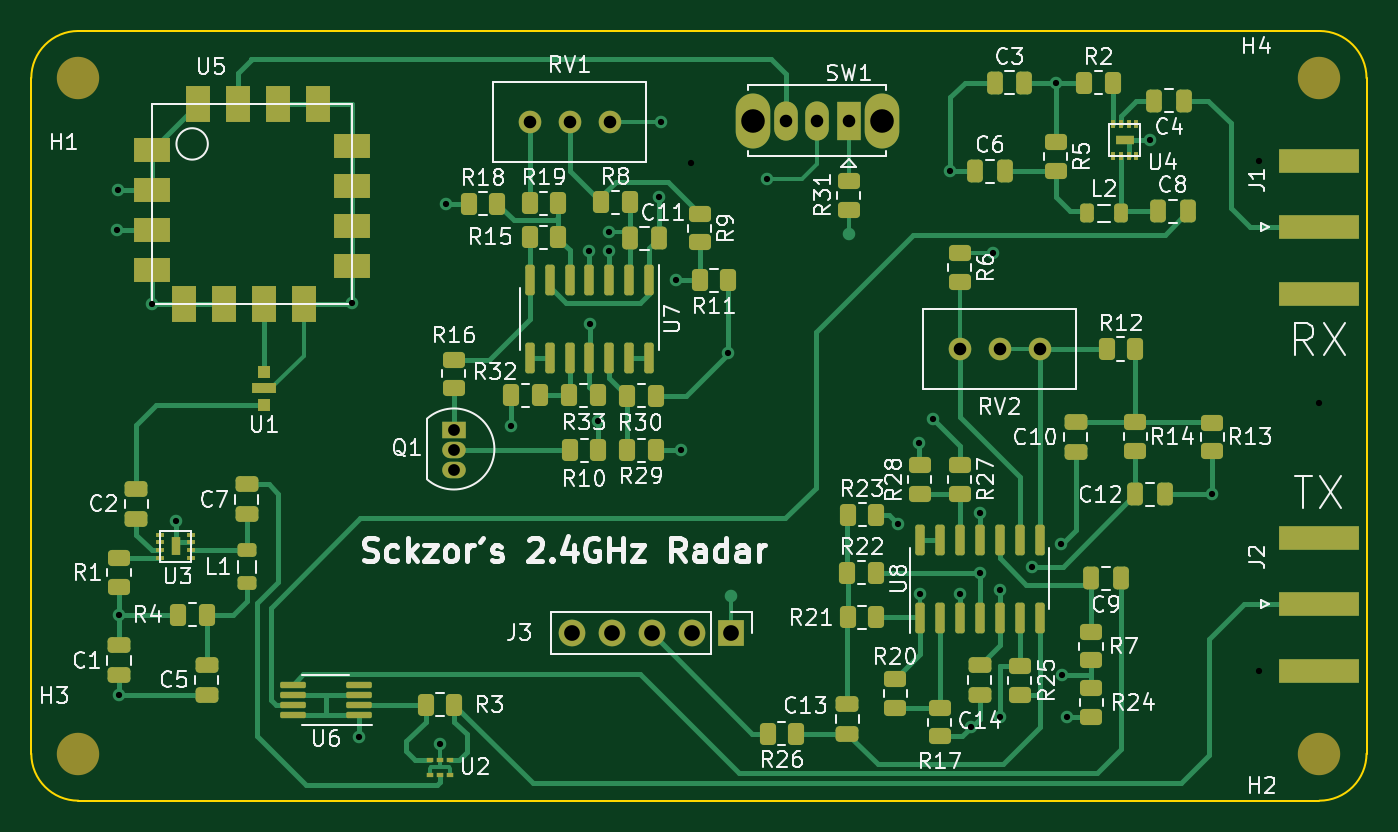
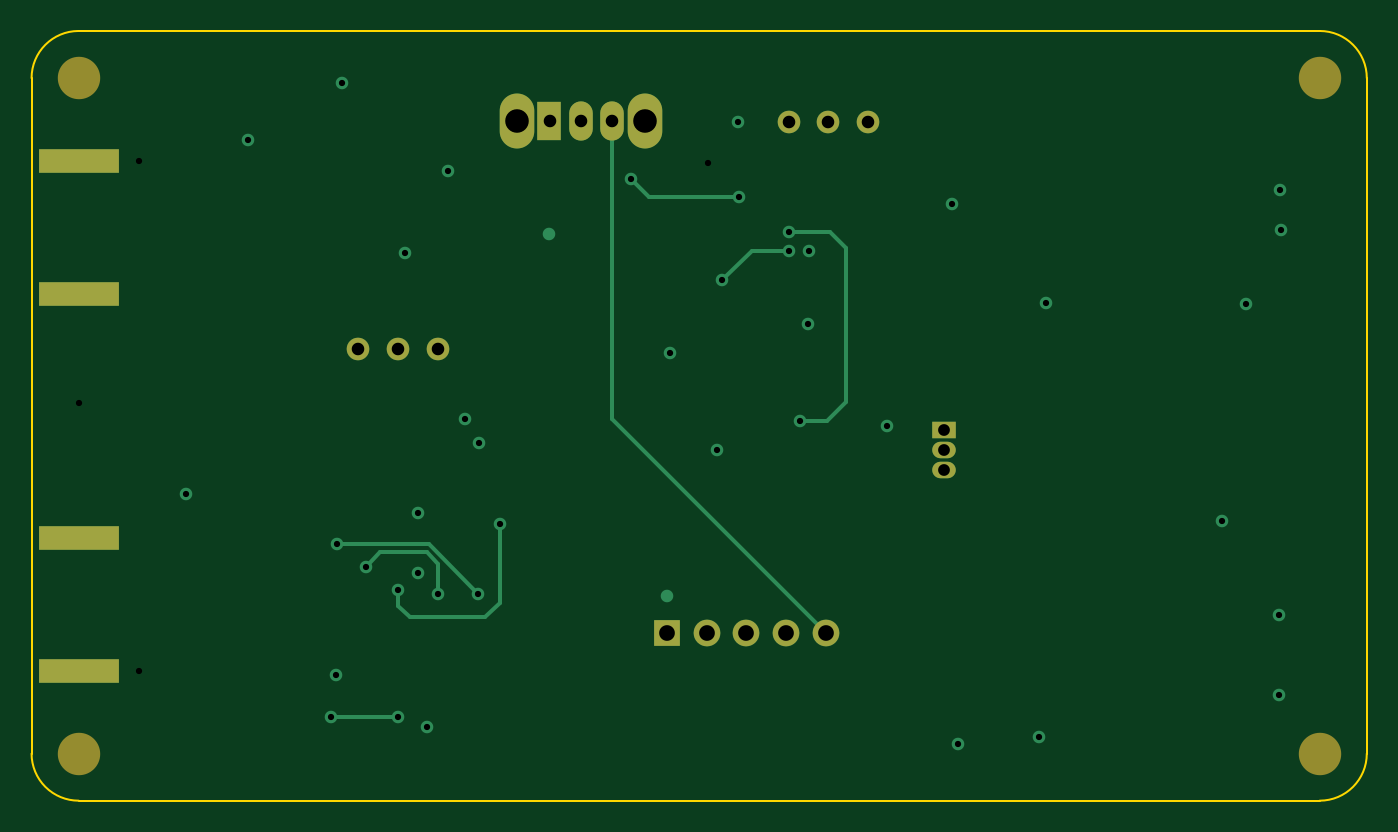
Circuit board: 12 layer files. Board 85.0 x 49.0 mm.
- bottom_copper: RadarProject-B_Cu.gbr (5030 bytes)
- bottom_mask: RadarProject-B_Mask.gbr (1631 bytes)
- paste: RadarProject-B_Paste.gbr (622 bytes)
- bottom_silk: RadarProject-B_Silkscreen.gbr (456 bytes)
- outline: RadarProject-Edge_Cuts.gbr (979 bytes)
- top_copper: RadarProject-F_Cu.gbr (34319 bytes)
- top_mask: RadarProject-F_Mask.gbr (9379 bytes)
- paste: RadarProject-F_Paste.gbr (8360 bytes)
- top_silk: RadarProject-F_Silkscreen.gbr (63886 bytes)
- inner_copper: RadarProject-In1_Cu.gbr (101722 bytes)
- inner_copper: RadarProject-In2_Cu.gbr (103858 bytes)
- drill: RadarProject-PTH.drl (1579 bytes)

=== bottom_copper: RadarProject-B_Cu.gbr ===
%TF.GenerationSoftware,KiCad,Pcbnew,6.0.7*%
%TF.CreationDate,2022-10-10T19:28:50-04:00*%
%TF.ProjectId,RadarProject,52616461-7250-4726-9f6a-6563742e6b69,rev?*%
%TF.SameCoordinates,Original*%
%TF.FileFunction,Copper,L4,Bot*%
%TF.FilePolarity,Positive*%
%FSLAX46Y46*%
G04 Gerber Fmt 4.6, Leading zero omitted, Abs format (unit mm)*
G04 Created by KiCad (PCBNEW 6.0.7) date 2022-10-10 19:28:50*
%MOMM*%
%LPD*%
G01*
G04 APERTURE LIST*
%TA.AperFunction,ComponentPad*%
%ADD10C,1.440000*%
%TD*%
%TA.AperFunction,ComponentPad*%
%ADD11R,1.500000X1.050000*%
%TD*%
%TA.AperFunction,ComponentPad*%
%ADD12O,1.500000X1.050000*%
%TD*%
%TA.AperFunction,SMDPad,CuDef*%
%ADD13R,5.080000X1.500000*%
%TD*%
%TA.AperFunction,ComponentPad*%
%ADD14R,1.700000X1.700000*%
%TD*%
%TA.AperFunction,ComponentPad*%
%ADD15O,1.700000X1.700000*%
%TD*%
%TA.AperFunction,ComponentPad*%
%ADD16O,2.200000X3.500000*%
%TD*%
%TA.AperFunction,ComponentPad*%
%ADD17R,1.500000X2.500000*%
%TD*%
%TA.AperFunction,ComponentPad*%
%ADD18O,1.500000X2.500000*%
%TD*%
%TA.AperFunction,ViaPad*%
%ADD19C,0.800000*%
%TD*%
%TA.AperFunction,Conductor*%
%ADD20C,0.250000*%
%TD*%
G04 APERTURE END LIST*
D10*
%TO.P,RV1,1,1*%
%TO.N,+5V*%
X56810000Y-25797500D03*
%TO.P,RV1,2,2*%
%TO.N,Net-(R8-Pad1)*%
X54270000Y-25797500D03*
%TO.P,RV1,3,3*%
%TO.N,Earth*%
X51730000Y-25797500D03*
%TD*%
D11*
%TO.P,Q1,1,B*%
%TO.N,Net-(Q1-Pad1)*%
X46902500Y-45420000D03*
D12*
%TO.P,Q1,2,C*%
%TO.N,Net-(Q1-Pad2)*%
X46902500Y-46690000D03*
%TO.P,Q1,3,E*%
%TO.N,Earth*%
X46902500Y-47960000D03*
%TD*%
D13*
%TO.P,J2,2,Ext*%
%TO.N,Net-(AE2-Pad1)*%
X102000000Y-60750000D03*
X102000000Y-52250000D03*
%TD*%
%TO.P,J1,2,Ext*%
%TO.N,Net-(AE1-Pad1)*%
X102000000Y-28250000D03*
X102000000Y-36750000D03*
%TD*%
D14*
%TO.P,J3,1,Pin_1*%
%TO.N,Earth*%
X64570000Y-58320000D03*
D15*
%TO.P,J3,2,Pin_2*%
%TO.N,unconnected-(J3-Pad2)*%
X62030000Y-58320000D03*
%TO.P,J3,3,Pin_3*%
%TO.N,Net-(J3-Pad3)*%
X59490000Y-58320000D03*
%TO.P,J3,4,Pin_4*%
%TO.N,+5V*%
X56950000Y-58320000D03*
%TO.P,J3,5,Pin_5*%
%TO.N,Net-(J3-Pad5)*%
X54410000Y-58320000D03*
%TD*%
D10*
%TO.P,RV2,1,1*%
%TO.N,Net-(R6-Pad2)*%
X79110000Y-40247500D03*
%TO.P,RV2,2,2*%
%TO.N,Net-(R12-Pad1)*%
X81650000Y-40247500D03*
%TO.P,RV2,3,3*%
X84190000Y-40247500D03*
%TD*%
D16*
%TO.P,SW1,*%
%TO.N,*%
X65930000Y-25710000D03*
X74130000Y-25710000D03*
D17*
%TO.P,SW1,1,A*%
%TO.N,Net-(R31-Pad2)*%
X72030000Y-25710000D03*
D18*
%TO.P,SW1,2,B*%
%TO.N,Net-(C11-Pad2)*%
X70030000Y-25710000D03*
%TO.P,SW1,3,C*%
%TO.N,Net-(J3-Pad5)*%
X68030000Y-25710000D03*
%TD*%
D19*
%TO.N,Earth*%
X25610000Y-62280000D03*
X78510000Y-28920000D03*
X76540000Y-46220000D03*
X40860000Y-64920000D03*
X40400000Y-37340000D03*
X46020000Y-65380000D03*
X64370000Y-40520000D03*
X72040000Y-32940000D03*
X25540000Y-30110000D03*
X80380000Y-50670000D03*
X55550000Y-38680000D03*
X29196250Y-51200000D03*
X91240000Y-26940000D03*
X64560000Y-55970000D03*
X27700000Y-37350000D03*
%TO.N,+5V*%
X77420000Y-44710000D03*
X80380000Y-54480000D03*
X55530000Y-34000000D03*
X60060000Y-25800000D03*
X50570000Y-45170000D03*
X85620000Y-60970000D03*
X81240000Y-34140000D03*
X95190000Y-49500000D03*
X61360000Y-46690000D03*
X46390000Y-31000000D03*
X85260000Y-23330000D03*
X25590000Y-57150000D03*
X79840000Y-64330000D03*
X25450000Y-32650000D03*
%TO.N,Net-(C10-Pad1)*%
X76570000Y-55847500D03*
X85530000Y-52687500D03*
%TO.N,Net-(C11-Pad2)*%
X59982500Y-30557500D03*
X66830000Y-29440000D03*
%TO.N,Net-(C12-Pad1)*%
X79110000Y-55837500D03*
X83710000Y-54097500D03*
%TO.N,Net-(C14-Pad1)*%
X75180000Y-51397500D03*
X81650000Y-55597500D03*
%TO.N,Net-(R24-Pad2)*%
X85950000Y-63677500D03*
X81680000Y-63667500D03*
%TO.N,Net-(C11-Pad1)*%
X56790000Y-32820000D03*
X56077500Y-44832500D03*
%TO.N,Net-(R11-Pad2)*%
X61032500Y-35867500D03*
X56802500Y-33997500D03*
%TD*%
D20*
%TO.N,Net-(C10-Pad1)*%
X85530000Y-52687500D02*
X79700000Y-52687500D01*
X79700000Y-52687500D02*
X76570000Y-55817500D01*
%TO.N,Net-(C11-Pad2)*%
X65712500Y-30557500D02*
X66830000Y-29440000D01*
X59982500Y-30557500D02*
X65712500Y-30557500D01*
%TO.N,Net-(C12-Pad1)*%
X83710000Y-54097500D02*
X82809448Y-53196948D01*
X82809448Y-53196948D02*
X79826948Y-53196948D01*
X79110000Y-53913896D02*
X79110000Y-55837500D01*
X79826948Y-53196948D02*
X79110000Y-53913896D01*
%TO.N,Net-(C14-Pad1)*%
X76110000Y-57337500D02*
X80932500Y-57337500D01*
X80932500Y-57337500D02*
X81650000Y-56620000D01*
X75180000Y-51397500D02*
X75180000Y-56407500D01*
X81650000Y-56620000D02*
X81650000Y-55597500D01*
X75180000Y-56407500D02*
X76110000Y-57337500D01*
%TO.N,Net-(J3-Pad5)*%
X68030000Y-44700000D02*
X68030000Y-25710000D01*
X54410000Y-58320000D02*
X68030000Y-44700000D01*
%TO.N,Net-(R24-Pad2)*%
X81680000Y-63667500D02*
X85950000Y-63667500D01*
%TO.N,Net-(C11-Pad1)*%
X56790000Y-32820000D02*
X54190000Y-32820000D01*
X54362500Y-44832500D02*
X56077500Y-44832500D01*
X53180000Y-43650000D02*
X54362500Y-44832500D01*
X53180000Y-33830000D02*
X53180000Y-43650000D01*
X54190000Y-32820000D02*
X53180000Y-33830000D01*
%TO.N,Net-(R11-Pad2)*%
X61032500Y-35867500D02*
X59162500Y-33997500D01*
X59162500Y-33997500D02*
X56802500Y-33997500D01*
%TD*%
M02*

=== bottom_mask: RadarProject-B_Mask.gbr ===
%TF.GenerationSoftware,KiCad,Pcbnew,6.0.7*%
%TF.CreationDate,2022-10-10T19:28:51-04:00*%
%TF.ProjectId,RadarProject,52616461-7250-4726-9f6a-6563742e6b69,rev?*%
%TF.SameCoordinates,Original*%
%TF.FileFunction,Soldermask,Bot*%
%TF.FilePolarity,Negative*%
%FSLAX46Y46*%
G04 Gerber Fmt 4.6, Leading zero omitted, Abs format (unit mm)*
G04 Created by KiCad (PCBNEW 6.0.7) date 2022-10-10 19:28:51*
%MOMM*%
%LPD*%
G01*
G04 APERTURE LIST*
%ADD10C,2.700000*%
%ADD11C,1.440000*%
%ADD12R,1.500000X1.050000*%
%ADD13O,1.500000X1.050000*%
%ADD14R,5.080000X1.500000*%
%ADD15R,1.700000X1.700000*%
%ADD16O,1.700000X1.700000*%
%ADD17O,2.200000X3.500000*%
%ADD18R,1.500000X2.500000*%
%ADD19O,1.500000X2.500000*%
G04 APERTURE END LIST*
D10*
%TO.C,H4*%
X102000000Y-23000000D03*
%TD*%
%TO.C,H1*%
X23000000Y-23000000D03*
%TD*%
D11*
%TO.C,RV1*%
X56810000Y-25797500D03*
X54270000Y-25797500D03*
X51730000Y-25797500D03*
%TD*%
D12*
%TO.C,Q1*%
X46902500Y-45420000D03*
D13*
X46902500Y-46690000D03*
X46902500Y-47960000D03*
%TD*%
D14*
%TO.C,J2*%
X102000000Y-60750000D03*
X102000000Y-52250000D03*
%TD*%
%TO.C,J1*%
X102000000Y-28250000D03*
X102000000Y-36750000D03*
%TD*%
D15*
%TO.C,J3*%
X64570000Y-58320000D03*
D16*
X62030000Y-58320000D03*
X59490000Y-58320000D03*
X56950000Y-58320000D03*
X54410000Y-58320000D03*
%TD*%
D10*
%TO.C,H3*%
X23000000Y-66000000D03*
%TD*%
D11*
%TO.C,RV2*%
X79110000Y-40247500D03*
X81650000Y-40247500D03*
X84190000Y-40247500D03*
%TD*%
D17*
%TO.C,SW1*%
X65930000Y-25710000D03*
X74130000Y-25710000D03*
D18*
X72030000Y-25710000D03*
D19*
X70030000Y-25710000D03*
X68030000Y-25710000D03*
%TD*%
D10*
%TO.C,H2*%
X102000000Y-66000000D03*
%TD*%
M02*

=== paste: RadarProject-B_Paste.gbr ===
%TF.GenerationSoftware,KiCad,Pcbnew,6.0.7*%
%TF.CreationDate,2022-10-10T19:28:50-04:00*%
%TF.ProjectId,RadarProject,52616461-7250-4726-9f6a-6563742e6b69,rev?*%
%TF.SameCoordinates,Original*%
%TF.FileFunction,Paste,Bot*%
%TF.FilePolarity,Positive*%
%FSLAX46Y46*%
G04 Gerber Fmt 4.6, Leading zero omitted, Abs format (unit mm)*
G04 Created by KiCad (PCBNEW 6.0.7) date 2022-10-10 19:28:50*
%MOMM*%
%LPD*%
G01*
G04 APERTURE LIST*
%ADD10R,5.080000X1.500000*%
G04 APERTURE END LIST*
D10*
%TO.C,J2*%
X102000000Y-60750000D03*
X102000000Y-52250000D03*
%TD*%
%TO.C,J1*%
X102000000Y-28250000D03*
X102000000Y-36750000D03*
%TD*%
M02*

=== bottom_silk: RadarProject-B_Silkscreen.gbr ===
%TF.GenerationSoftware,KiCad,Pcbnew,6.0.7*%
%TF.CreationDate,2022-10-27T22:17:26-04:00*%
%TF.ProjectId,RadarProject,52616461-7250-4726-9f6a-6563742e6b69,rev?*%
%TF.SameCoordinates,Original*%
%TF.FileFunction,Legend,Bot*%
%TF.FilePolarity,Positive*%
%FSLAX46Y46*%
G04 Gerber Fmt 4.6, Leading zero omitted, Abs format (unit mm)*
G04 Created by KiCad (PCBNEW 6.0.7) date 2022-10-27 22:17:26*
%MOMM*%
%LPD*%
G01*
G04 APERTURE LIST*
G04 APERTURE END LIST*
M02*

=== outline: RadarProject-Edge_Cuts.gbr ===
%TF.GenerationSoftware,KiCad,Pcbnew,6.0.7*%
%TF.CreationDate,2022-10-10T19:28:51-04:00*%
%TF.ProjectId,RadarProject,52616461-7250-4726-9f6a-6563742e6b69,rev?*%
%TF.SameCoordinates,Original*%
%TF.FileFunction,Profile,NP*%
%FSLAX46Y46*%
G04 Gerber Fmt 4.6, Leading zero omitted, Abs format (unit mm)*
G04 Created by KiCad (PCBNEW 6.0.7) date 2022-10-10 19:28:51*
%MOMM*%
%LPD*%
G01*
G04 APERTURE LIST*
%TA.AperFunction,Profile*%
%ADD10C,0.100000*%
%TD*%
G04 APERTURE END LIST*
D10*
X102000000Y-20000000D02*
X23000000Y-20000000D01*
X105000000Y-23000000D02*
G75*
G03*
X102000000Y-20000000I-3000000J0D01*
G01*
X20000000Y-66000000D02*
G75*
G03*
X23000000Y-69000000I3000000J0D01*
G01*
X105000000Y-23000000D02*
X105000000Y-66000000D01*
X23000000Y-69000000D02*
X102000000Y-69000000D01*
X102000000Y-69000000D02*
G75*
G03*
X105000000Y-66000000I0J3000000D01*
G01*
X20000000Y-23000000D02*
X20000000Y-66000000D01*
X23000000Y-20000000D02*
G75*
G03*
X20000000Y-23000000I0J-3000000D01*
G01*
M02*

=== top_copper: RadarProject-F_Cu.gbr (34319 bytes, source omitted) ===
=== top_mask: RadarProject-F_Mask.gbr (9379 bytes, source omitted) ===
=== paste: RadarProject-F_Paste.gbr (8360 bytes, source omitted) ===
=== top_silk: RadarProject-F_Silkscreen.gbr (63886 bytes, source omitted) ===
=== inner_copper: RadarProject-In1_Cu.gbr (101722 bytes, source omitted) ===
=== inner_copper: RadarProject-In2_Cu.gbr (103858 bytes, source omitted) ===
=== drill: RadarProject-PTH.drl ===
M48
; DRILL file {KiCad 6.0.7} date Fri Oct 28 11:25:06 2022
; FORMAT={-:-/ absolute / inch / decimal}
; #@! TF.CreationDate,2022-10-28T11:25:06-04:00
; #@! TF.GenerationSoftware,Kicad,Pcbnew,6.0.7
; #@! TF.FileFunction,Plated,1,4,PTH
FMAT,2
INCH
; #@! TA.AperFunction,Plated,PTH,ViaDrill
T1C0.0157
; #@! TA.AperFunction,Plated,PTH,ComponentDrill
T2C0.0295
; #@! TA.AperFunction,Plated,PTH,ComponentDrill
T3C0.0315
; #@! TA.AperFunction,Plated,PTH,ComponentDrill
T4C0.0394
; #@! TA.AperFunction,Plated,PTH,ComponentDrill
T5C0.0591
%
G90
G05
T1
X1.002Y-1.2854
X1.0055Y-1.1854
X1.0075Y-2.25
X1.0083Y-2.452
X1.0906Y-1.4705
X1.1495Y-2.0157
X1.5906Y-1.4701
X1.6087Y-2.5559
X1.8118Y-2.574
X1.8264Y-1.2205
X1.9909Y-1.7783
X2.1862Y-1.3386
X2.187Y-1.5228
X2.2078Y-1.7651
X2.2358Y-1.2921
X2.2363Y-1.3385
X2.3615Y-1.2031
X2.3646Y-1.0157
X2.4029Y-1.4121
X2.4157Y-1.8382
X2.4398Y-1.1189
X2.5343Y-1.5953
X2.6311Y-1.1591
X2.9598Y-2.0235
X3.0134Y-1.8197
X3.0146Y-2.1987
X3.048Y-1.7602
X3.0909Y-1.1386
X3.1146Y-2.1983
X3.1433Y-2.5327
X3.1646Y-1.9949
X3.1646Y-2.1449
X3.1984Y-1.3441
X3.2146Y-2.1889
X3.2157Y-2.5066
X3.2957Y-2.1298
X3.3567Y-0.9185
X3.3673Y-2.0743
X3.3709Y-2.4004
X3.3839Y-2.507
X3.5921Y-1.0606
X3.7476Y-1.9488
X3.8638Y-2.3917
X3.8646Y-1.1122
X4.0157Y-1.7197
T2
X1.8466Y-1.7882
X1.8466Y-1.8382
X1.8466Y-1.8882
T3
X2.0366Y-1.0156
X2.1366Y-1.0156
X2.2366Y-1.0156
X2.6783Y-1.0122
X2.7571Y-1.0122
X2.8358Y-1.0122
X3.1146Y-1.5845
X3.2146Y-1.5845
X3.3146Y-1.5845
T4
X2.1421Y-2.2961
X2.2421Y-2.2961
X2.3421Y-2.2961
X2.4421Y-2.2961
X2.5421Y-2.2961
T5
X2.5957Y-1.0122
X2.9185Y-1.0122
T0
M30

